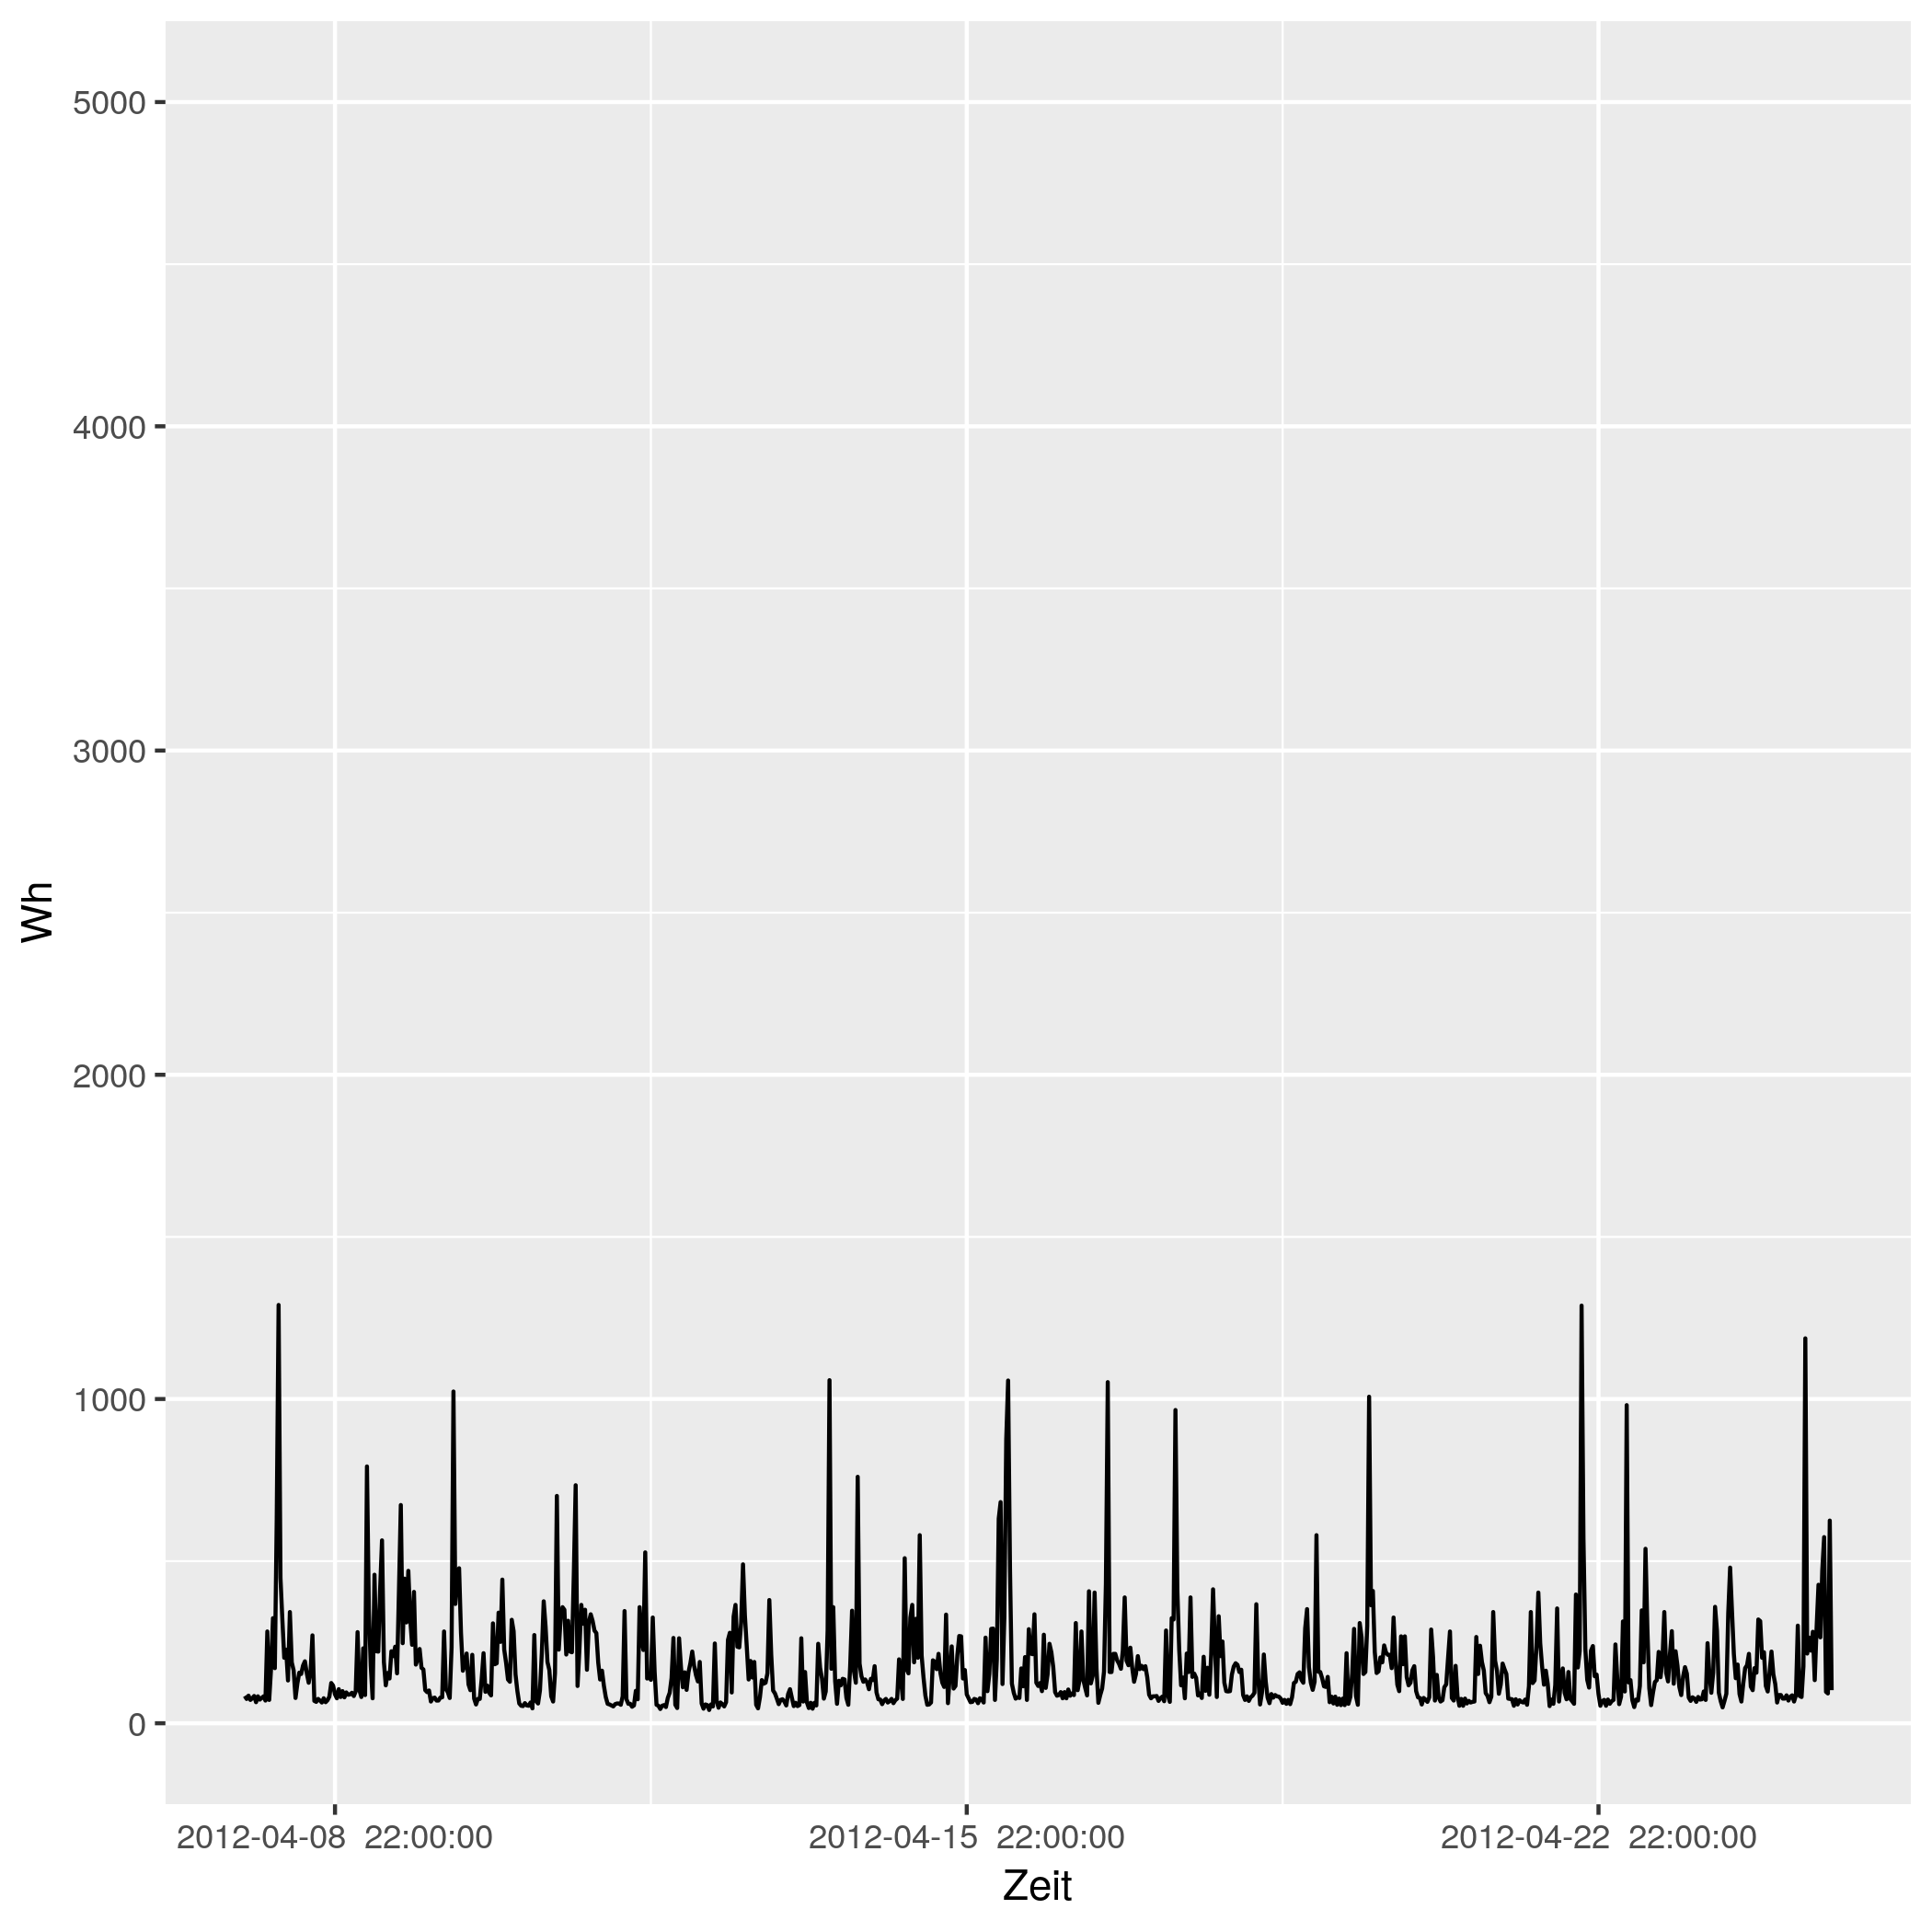

Values plotted in this chart, from the file beside it:
# file...... strom/strom_60.csv
# date...... Mon Nov 16 14:33:49 2020
# user...... gregor
# host...... (null)
# target.... triplex_meter 570
# trigger... (none)
# interval.. 1800
# limit..... 0
# timestamp, measured_real_energy, measured_power, measured_real_power, measured_demand, monthly_bill, price
2012-04-08 00:00:00 UTC, +0, +84+0d, +84, +84, +0, +30
2012-04-08 00:30:00 UTC, +42, +75-5.42815e-15d, +75, +84, +1.26, 0.06514
2012-04-08 01:00:00 UTC, +79.5, +85-4.78954e-15d, +85, +85, 1.262, 0.06514
2012-04-08 01:30:00 UTC, +122, +72-5.65432e-15d, +72, +85, 1.265, 0.06328
2012-04-08 02:00:00 UTC, +158, +77+5.28716e-15d, +77, +85, 1.267, 0.06328
2012-04-08 02:30:00 UTC, +196.5, +84+4.84656e-15d, +84, +85, 1.27, 0.04793
2012-04-08 03:00:00 UTC, +238.5, +65+0d, +65, +85, 1.272, 0.04793
2012-04-08 03:30:00 UTC, +271, +83-9.8099e-15d, +83, +85, 1.274, 0.05498
2012-04-08 04:00:00 UTC, +312.5, +73+5.57686e-15d, +73, +85, 1.276, 0.05498
2012-04-08 04:30:00 UTC, +349, +78+5.21937e-15d, +78, +85, 1.278, 0.05414
2012-04-08 05:00:00 UTC, +388, +83+0d, +83, +85, 1.28, 0.05414
2012-04-08 05:30:00 UTC, +429.5, +70+0d, +70, +85, 1.282, 0.05269
2012-04-08 06:00:00 UTC, +464.5, +283+0d, +283, +283, 1.284, 0.05269
2012-04-08 06:30:00 UTC, +606, +72+5.65432e-15d, +72, +283, 1.291, 0.02568
2012-04-08 07:00:00 UTC, +642, +170+0d, +170, +283, 1.292, 0.02568
2012-04-08 07:30:00 UTC, +727, +324+0d, +324, +324, 1.295, 0.04876
2012-04-08 08:00:00 UTC, +889, +170+4.78954e-15d, +170, +324, 1.302, 0.04876
2012-04-08 08:30:00 UTC, +974, +630+0d, +630, +630, 1.307, 0.06073
2012-04-08 09:00:00 UTC, +1289, +1290+5.04944e-15d, +1290, +1290, 1.326, 0.06073
2012-04-08 09:30:00 UTC, +1934, +448-3.63492e-15d, +448, +1290, 1.365, 0.06744
2012-04-08 10:00:00 UTC, +2158, +320-5.08889e-15d, +320, +1290, +1.38, 0.06744
2012-04-08 10:30:00 UTC, +2318, +202+4.0308e-15d, +202, +1290, 1.391, 0.07714
2012-04-08 11:00:00 UTC, +2419, +227-3.58688e-15d, +227, +1290, 1.399, 0.07714
2012-04-08 11:30:00 UTC, 2532, +132+0d, +132, +1290, 1.407, 0.1151
2012-04-08 12:00:00 UTC, 2598, +343+0d, +343, +1290, 1.415, 0.1151
2012-04-08 12:30:00 UTC, +2770, +188-4.33097e-15d, +188, +1290, 1.435, 0.3145
2012-04-08 13:00:00 UTC, +2864, +163-4.99523e-15d, +163, +1290, 1.464, 0.3145
2012-04-08 13:30:00 UTC, 2946, +78+5.21937e-15d, +78, +1290, 1.49, 0.1033
2012-04-08 14:00:00 UTC, 2984, +123-3.30985e-15d, +123, +1290, 1.494, 0.1033
2012-04-08 14:30:00 UTC, +3046, +156-5.21937e-15d, +156, +1290, 1.5, 0.1075
2012-04-08 15:00:00 UTC, +3124, +152+5.35672e-15d, +152, +1290, 1.509, 0.1075
2012-04-08 15:30:00 UTC, +3200, +178+0d, +178, +1290, 1.517, 0.09098
2012-04-08 16:00:00 UTC, +3289, +191+4.26294e-15d, +191, +1290, 1.525, 0.09098
2012-04-08 16:30:00 UTC, 3384, +154-5.28716e-15d, +154, +1290, 1.534, 0.09947
2012-04-08 17:00:00 UTC, 3462, +125+0d, +125, +1290, 1.541, 0.09947
2012-04-08 17:30:00 UTC, +3524, +160+0d, +160, +1290, 1.547, 0.1634
2012-04-08 18:00:00 UTC, +3604, +271+0d, +271, +1290, 1.561, 0.1634
2012-04-08 18:30:00 UTC, 3740, +69+5.90016e-15d, +69, +1290, 1.583, 0.1888
2012-04-08 19:00:00 UTC, +3774, +66+3.08417e-15d, +66, +1290, 1.589, 0.1888
2012-04-08 19:30:00 UTC, +3807, +75+5.42815e-15d, +75, +1290, 1.595, 0.1226
2012-04-08 20:00:00 UTC, 3844, +70+2.90794e-15d, +70, +1290, 1.6, 0.1226
2012-04-08 20:30:00 UTC, 3880, +64+3.18055e-15d, +64, +1290, 1.604, 0.2817
2012-04-08 21:00:00 UTC, 3912, +77+5.28716e-15d, +77, +1290, 1.613, 0.2817
2012-04-08 21:30:00 UTC, +3950, +65+3.13162e-15d, +65, +1290, 1.624, 0.2406
2012-04-08 22:00:00 UTC, 3982, +71+0d, +71, +1290, +1.632, 0.2406
2012-04-08 22:30:00 UTC, +4018, +82+0d, +82, +1290, 1.641, 0.08283
2012-04-08 23:00:00 UTC, +4059, +124-3.28315e-15d, +124, +1290, 1.644, 0.08283
2012-04-08 23:30:00 UTC, +4121, +116-3.50958e-15d, +116, +1290, 1.649, 0.08101
2012-04-09 00:00:00 UTC, +4179, +89+0d, +89, +1290, 1.654, 0.08101
2012-04-09 00:30:00 UTC, 4224, +77+5.28716e-15d, +77, +1290, 1.657, 0.06234
2012-04-09 01:00:00 UTC, +4262, +105-3.87725e-15d, +105, +1290, 1.66, 0.06234
2012-04-09 01:30:00 UTC, 4314, +81-5.02606e-15d, +81, +1290, 1.663, 0.0584
... 793 more rows
